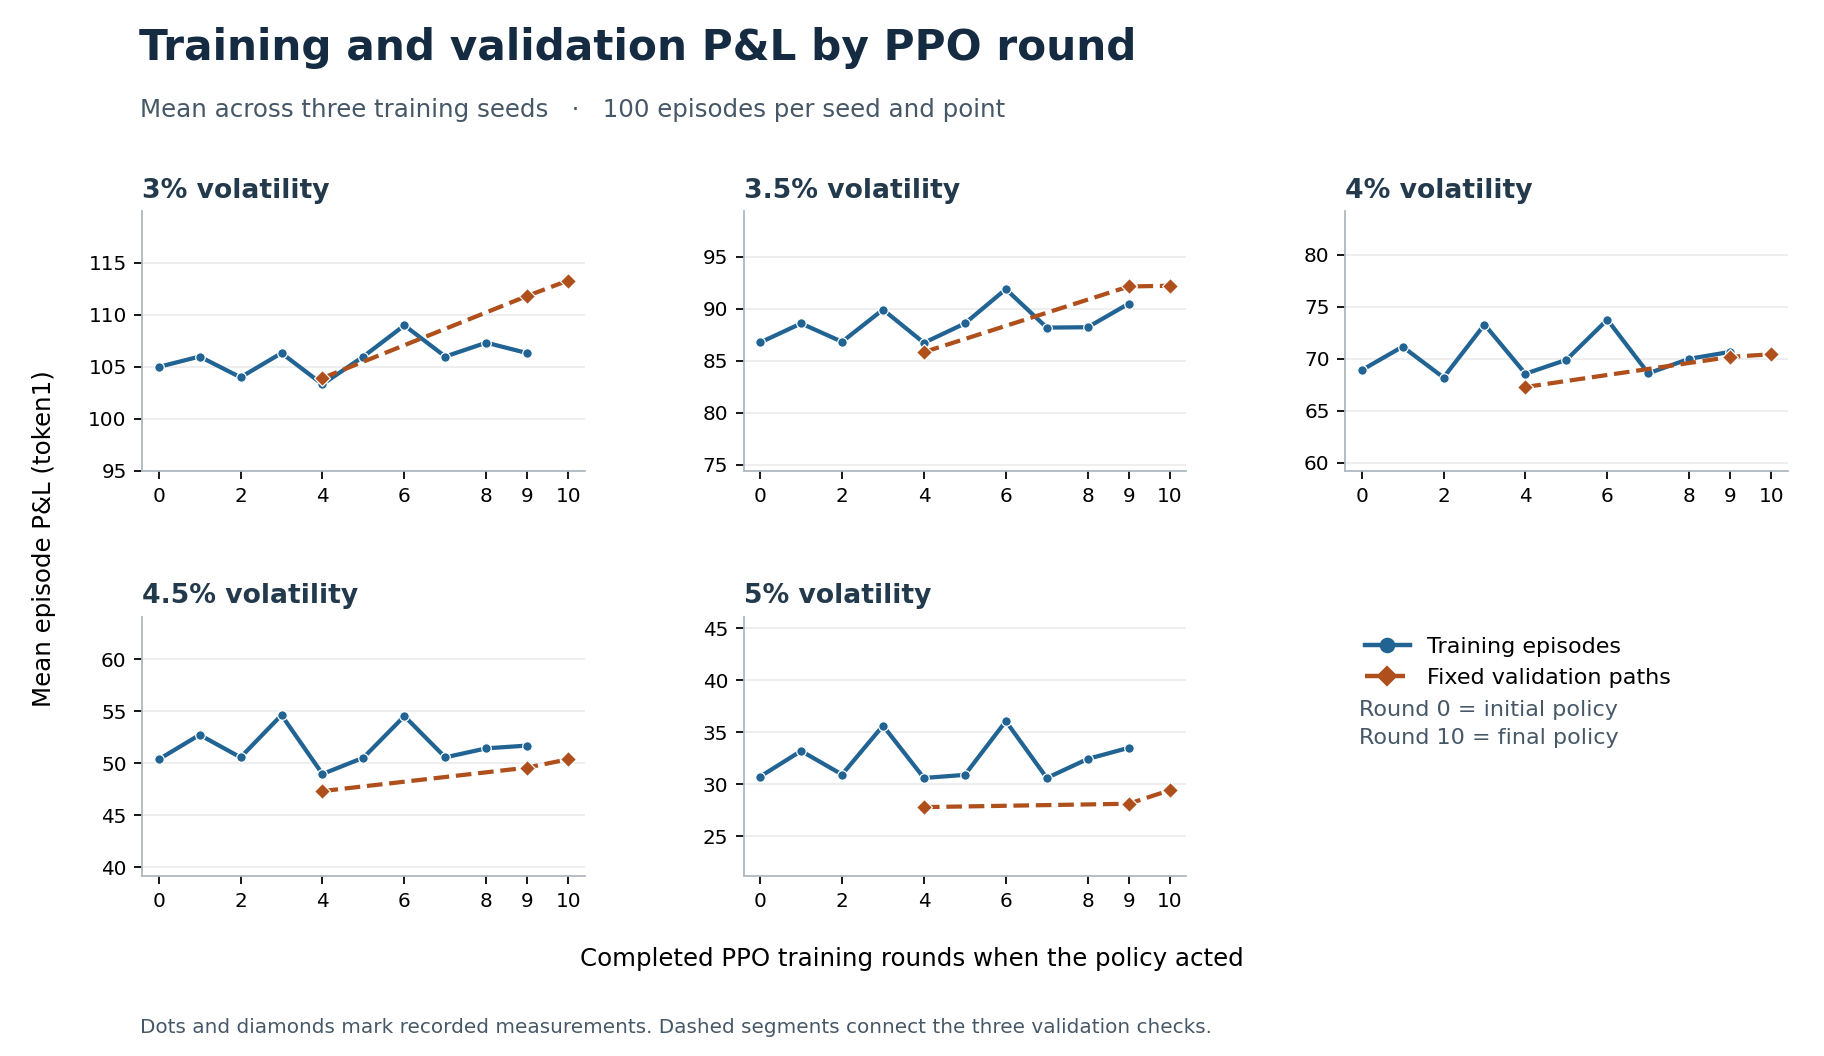

The file beside this chart, header and first rows:
source, sigma, training_seed, completed_training_rounds, rollouts_collected, mean_episode_pnl_token1
training, 0.03, 43, 0, 1, 104.0
training, 0.03, 43, 1, 2, 110.0
training, 0.03, 43, 2, 3, 106.0
training, 0.03, 43, 3, 4, 109.0
training, 0.03, 43, 4, 5, 103.0
training, 0.03, 43, 5, 6, 104.0
training, 0.03, 43, 6, 7, 111.0
training, 0.03, 43, 7, 8, 109.0
training, 0.03, 43, 8, 9, 105.0
training, 0.03, 43, 9, 10, 107.0
training, 0.03, 44, 0, 1, 110.0
training, 0.03, 44, 1, 2, 106.0
training, 0.03, 44, 2, 3, 104.0
training, 0.03, 44, 3, 4, 106.0
training, 0.03, 44, 4, 5, 105.0
training, 0.03, 44, 5, 6, 105.0
training, 0.03, 44, 6, 7, 109.0
training, 0.03, 44, 7, 8, 103.0
training, 0.03, 44, 8, 9, 109.0
training, 0.03, 44, 9, 10, 104.0
training, 0.03, 45, 0, 1, 101.0
training, 0.03, 45, 1, 2, 102.0
training, 0.03, 45, 2, 3, 102.0
training, 0.03, 45, 3, 4, 104.0
training, 0.03, 45, 4, 5, 102.0
training, 0.03, 45, 5, 6, 109.0
training, 0.03, 45, 6, 7, 107.0
training, 0.03, 45, 7, 8, 106.0
training, 0.03, 45, 8, 9, 108.0
training, 0.03, 45, 9, 10, 108.0
training, 0.035, 43, 0, 1, 86.9
training, 0.035, 43, 1, 2, 94.2
training, 0.035, 43, 2, 3, 88.9
training, 0.035, 43, 3, 4, 91.5
training, 0.035, 43, 4, 5, 87.1
training, 0.035, 43, 5, 6, 85.2
training, 0.035, 43, 6, 7, 95.0
training, 0.035, 43, 7, 8, 92.0
training, 0.035, 43, 8, 9, 84.0
training, 0.035, 43, 9, 10, 90.7
training, 0.035, 44, 0, 1, 91.1
training, 0.035, 44, 1, 2, 88.0
training, 0.035, 44, 2, 3, 87.8
training, 0.035, 44, 3, 4, 90.5
training, 0.035, 44, 4, 5, 88.4
training, 0.035, 44, 5, 6, 87.8
training, 0.035, 44, 6, 7, 91.4
training, 0.035, 44, 7, 8, 84.0
training, 0.035, 44, 8, 9, 90.4
training, 0.035, 44, 9, 10, 90.0
training, 0.035, 45, 0, 1, 82.3
training, 0.035, 45, 1, 2, 83.6
training, 0.035, 45, 2, 3, 83.8
training, 0.035, 45, 3, 4, 87.8
training, 0.035, 45, 4, 5, 84.7
training, 0.035, 45, 5, 6, 92.8
training, 0.035, 45, 6, 7, 89.3
training, 0.035, 45, 7, 8, 88.6
training, 0.035, 45, 8, 9, 90.3
training, 0.035, 45, 9, 10, 90.8
... 135 more rows
